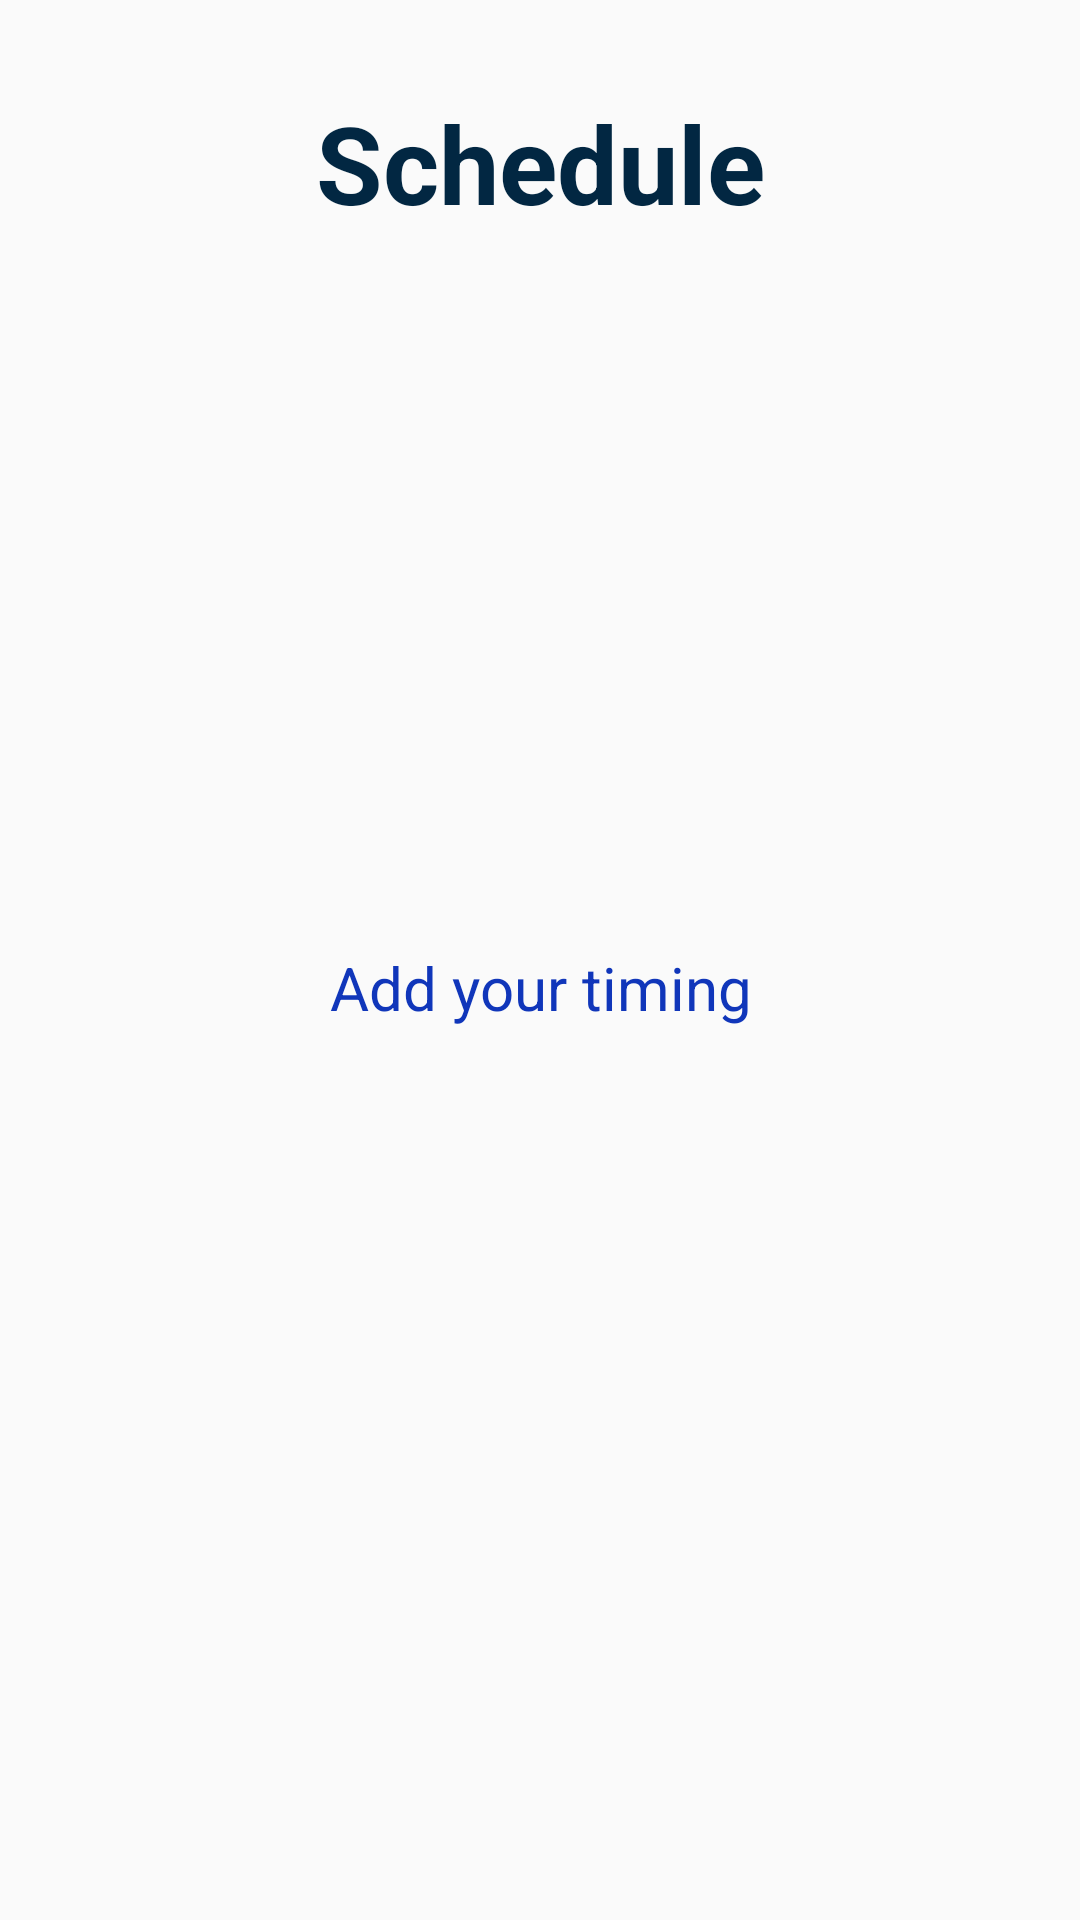

This screen was rendered from an Android layout file. Write that file and the resources it references.
<!-- AndroidManifest.xml: activity theme AppTheme.NoTitleBar -->
<!-- res/layout/activity_main.xml -->
<?xml version="1.0" encoding="utf-8"?>
<androidx.constraintlayout.widget.ConstraintLayout xmlns:android="http://schemas.android.com/apk/res/android"
    android:layout_width="match_parent"
    android:layout_height="match_parent"
    xmlns:app="http://schemas.android.com/apk/res-auto">

    <TextView
        android:layout_width="match_parent"
        android:layout_height="wrap_content"
        android:text="@string/schedule"
        android:gravity="center"
        android:layout_marginTop="30dp"
        app:layout_constraintTop_toTopOf="parent"
        android:textSize="36sp"
        android:textColor="@color/blueDark"
        android:textStyle="bold"
        />

    <LinearLayout
        android:layout_width="match_parent"
        android:layout_height="wrap_content"
        app:layout_constraintStart_toStartOf="parent"
        app:layout_constraintEnd_toEndOf="parent"
        app:layout_constraintTop_toTopOf="parent"
        app:layout_constraintBottom_toBottomOf="parent"
        android:orientation="vertical"
        android:gravity="center">

        <ImageView
            android:id="@+id/imgAddTime"
            android:layout_width="wrap_content"
            android:layout_height="wrap_content"
            android:src="@drawable/ic_add" />

        <TextView
            android:layout_width="match_parent"
            android:layout_height="wrap_content"
            android:gravity="center"
            android:text="@string/add_your_timing"
            android:textSize="20sp"
            android:layout_marginTop="18dp"
            android:textColor="@color/blue" />
    </LinearLayout>

</androidx.constraintlayout.widget.ConstraintLayout>
<!-- resources referenced by this layout -->
<resources>
  <color name="blue">#1036BA</color>
  <color name="blueDark">#022742</color>
  <string name="add_your_timing">Add your timing</string>
  <string name="schedule">Schedule</string>
  <style name="AppTheme.NoTitleBar" parent="Theme.AppCompat.Light.DarkActionBar">
          <item name="windowActionBar">false</item>
          <item name="windowNoTitle">true</item>
          <item name="bottomSheetDialogTheme">@style/AppBottomSheetDialogTheme</item>
      </style>
  <style name="AppBottomSheetDialogTheme" parent="Theme.Design.Light.BottomSheetDialog">
          <item name="bottomSheetStyle">@style/AppModalStyle</item>
      </style>
  <style name="AppModalStyle" parent="Widget.Design.BottomSheet.Modal">
          <item name="android:background">@drawable/rounded_bottomsheet</item>
      </style>
</resources>
